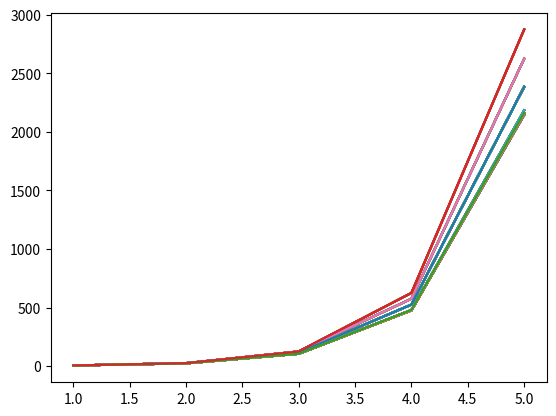

Reproduce this figure in Python.
### python version 3.10.5

import numpy as np
import math
import matplotlib.pyplot as plt
import datetime

start = datetime.datetime.now()

### These two maps are used to generate the no.s mod 2^n in an order which
### preserves congruence classes modulo 2^k for all k
def f_0(x):
    return 2*x

def f_1(x):
    return 2*x+1

def gen_new_array(array):
    ### Given a matrix with an even number of rows and columns, this returns a
    ### matrix half the size with elements that are half the sum of each 2 by 2
    ### subblock
    new_array = np.array([])
    for i in range(int(len(array)/2)):
        new_line = []
        for j in range(int(len(array[0])/2)):
            somme = array[2*i,2*j]+array[2*i,2*j+1]
            new_line.append(somme)
        if i==0:
            new_array = np.array(new_line)
        else:
            new_array = np.vstack((new_array,new_line))

    return new_array

def gen_numbers(n):
    ### Using the two maps given above this returns an array containing the
    ### numbers 1,...,2^n-1 in an order determined by their binary rep'n
    numbers = np.array([0,1])
    while len(numbers) < 2**n :
        numbers = np.concatenate((f_0(numbers),f_1(numbers)))
    return numbers

def gen_adj_array(n, p, q):
    ### Given n, p, q this generates A_n i.e. the adjacency matrix of the
    ### graph with vertices 0,...,2^n-1 with directed edges between vertices
    ### i and j iff there exists an a-b (a, b in {0,p,q}) s.t 
    ### i = j + (a-b) (mod 2^n)
    maps = []
    for i in [0,p,q]:
        for j in [0,p,q]:
            maps.append(i-j)

    adj_array = np.zeros((2**n,2**n), dtype="int64")
    
    numbers = gen_numbers(n)
    
    for c in maps:
        for i in numbers:
            if i == 0:
                temp_bool = (numbers == (i+c)%(2**n)).astype("int64")
            else:
                temp_bool = np.vstack((temp_bool,(numbers == (i+c)%(2**n))))

        adj_array += temp_bool
    return adj_array

def M_upto_n(n,p,q):
    ### Given n, p, q this outputs an array [M_1, M_2^(1/2),...,M_n^(1/n)]
    array = np.array([])

    adj_array = gen_adj_array(n,p,q)[:,0:2**(n-1)]

    matrix_list = []

    for m in range(n) :
        matrix_list = [adj_array]+matrix_list
        adj_array  = gen_new_array(adj_array)

    for j in range(len(matrix_list)):
        if j==0:
            matrix_product = matrix_list[0]
        else:
            matrix_product = matrix_list[j] @ matrix_product
        array = np.append(array, matrix_product[0,0])

    return(array)

N=5 ##maximum n which we consider
x = np.arange(1, N+1, 1)
best_M_n = np.inf ##initailising a variable which keeps track of the
## smallest M_N the program has come across so far
best_p_q_array = [] ##initialising an array which keeps track of the (p,q)
## with the smallest M_n
for q in range(2**N):
    print(q)
    for p in range(1,int(q/2)+1):
        if math.gcd(p,q)==1: # and (p%4==0 or q%4==0 or (q-p)%4==0):
            y = M_upto_n(N,p,q)
            plt.plot(x, y)
            if  y[-1] == best_M_n: ## If best_M_n is achieved at (p,q)
                ## then we add [p,q] to this array
                best_p_q_array.append([p,q])
            elif y[-1] < best_M_n:
                best_M_n = y[-1] ## If we find a better M_n we update
                ## best_M_n and empty best_p_q_array
                best_p_q_array = [[p,q]]
print(best_M_n)
print(best_p_q_array)
print()

##plt.plot(x,M_upto_n(N,1,2), linestyle = "dashed", label = "(1,2)")
##plt.plot(x,M_upto_n(N,pi%(2**N),e%(2**N)))

print(start)
string=""
for i in str(start):
    if i not in "- :.":
        string+=i
print(string)
filename = string+".png"
plt.savefig(filename)
##saving the graph as a png using a filename based on the date and time at
##which the program was run

end = datetime.datetime.now()
print(end-start)
#plt.legend()
plt.show()

            
